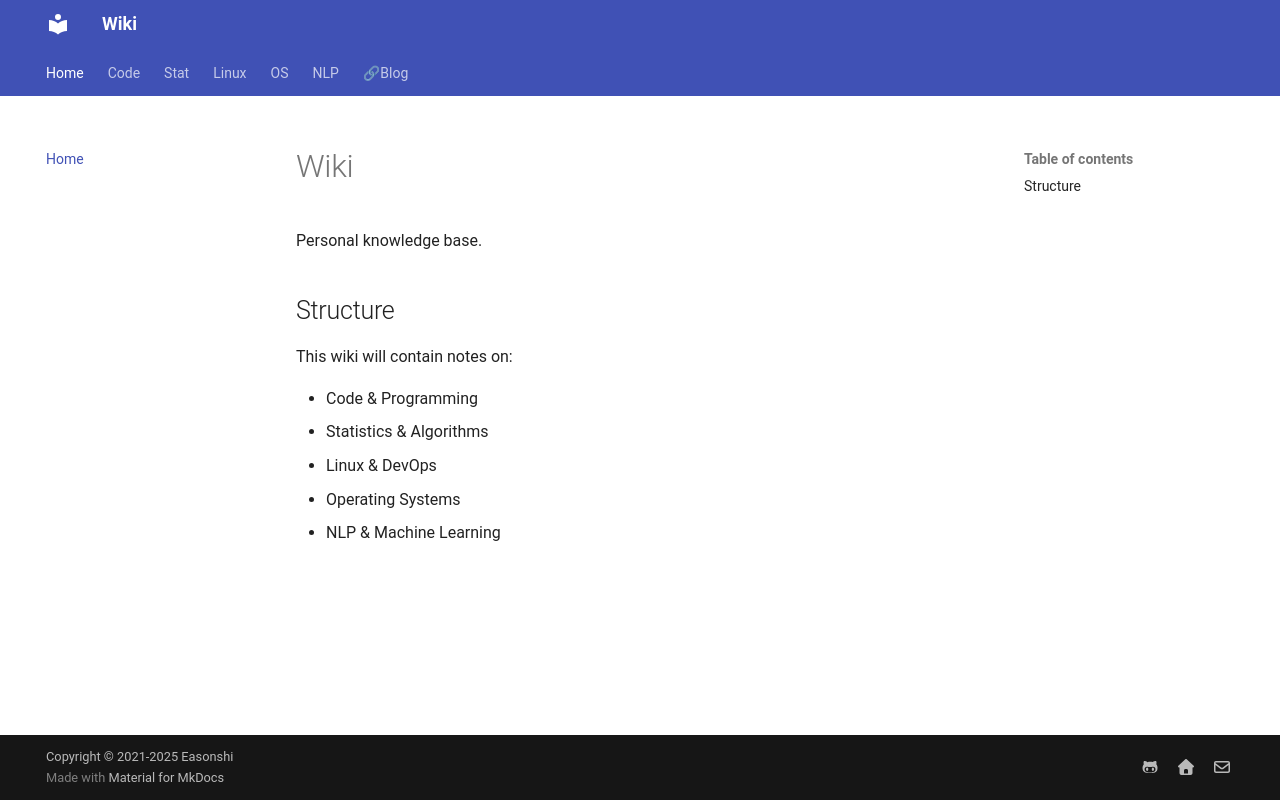

repository: Lightblues/wiki · page: index.html · generator: mkdocs

# Wiki

Personal knowledge base.

## Structure

This wiki will contain notes on:

- Code & Programming
- Statistics & Algorithms
- Linux & DevOps
- Operating Systems
- NLP & Machine Learning
